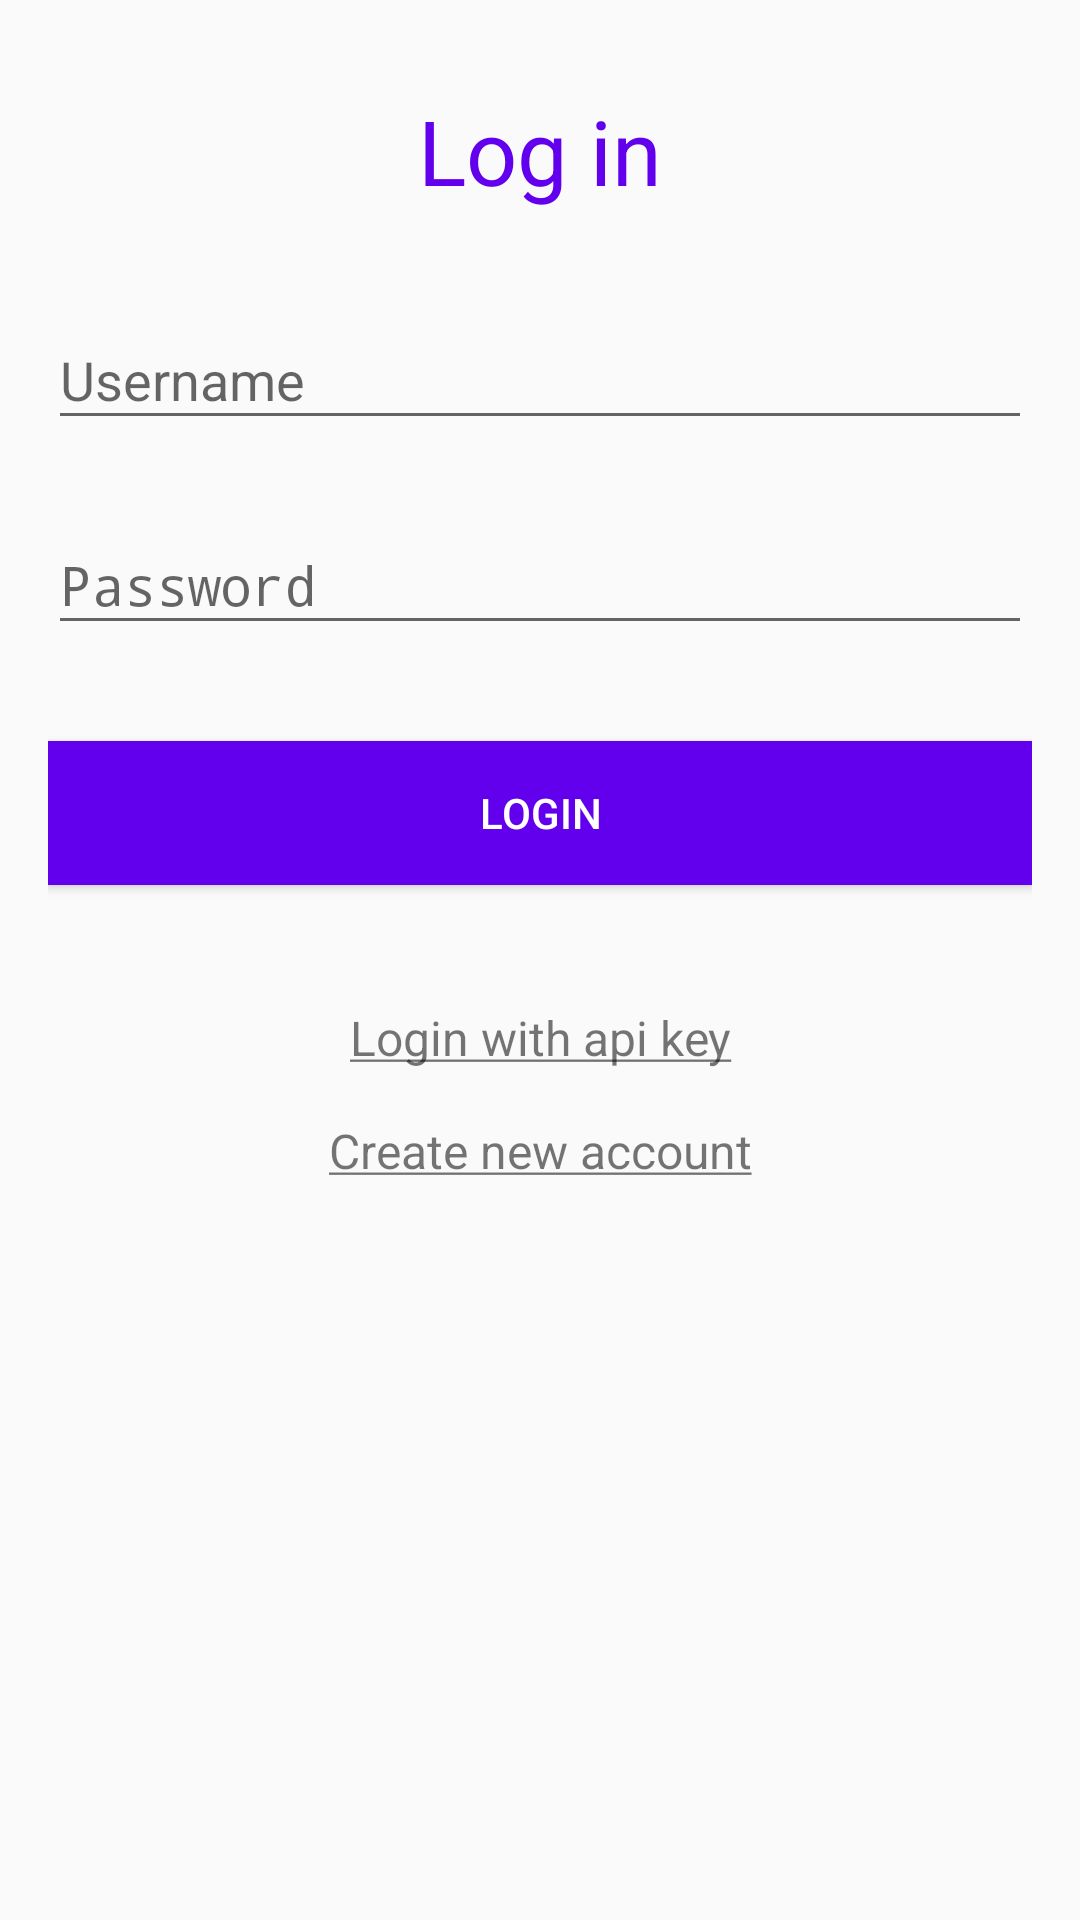

Layout XML and referenced resources for this Android screen:
<!-- AndroidManifest.xml: application theme AppTheme -->
<!-- res/layout/activity_login.xml -->
<?xml version="1.0" encoding="utf-8"?>
<ScrollView xmlns:android="http://schemas.android.com/apk/res/android"
    xmlns:tools="http://schemas.android.com/tools"
    android:layout_width="match_parent"
    android:layout_height="match_parent"
    tools:context=".views.LoginActivity">

    <LinearLayout
        android:layout_width="match_parent"
        android:layout_height="wrap_content"
        android:orientation="vertical"
        android:weightSum="1">

        <RelativeLayout
            android:layout_width="match_parent"
            android:layout_height="wrap_content"
            android:layout_weight="0.5"
            android:layout_marginTop="@dimen/label_margin_top"
            >
            <TextView
                android:layout_width="match_parent"
                android:layout_height="wrap_content"
                android:gravity="center"
                android:layout_centerInParent="true"
                android:text="@string/login_activity_label"
                android:textSize="@dimen/label_textsize"
                android:textColor="@color/colorPrimary"/>

        </RelativeLayout>

        <LinearLayout
            android:id="@+id/authentication_form"
            android:layout_width="match_parent"
            android:layout_height="wrap_content"
            android:orientation="vertical"
            android:padding="@dimen/activity_padding"
            android:layout_weight="0.5"
            android:focusable="true"
            android:focusableInTouchMode="true">

            
            <android.support.design.widget.TextInputLayout
                android:layout_width="match_parent"
                android:layout_height="wrap_content"
                android:layout_marginTop="@dimen/text_input_margin"
                android:layout_marginBottom="@dimen/text_input_margin">

                <EditText
                    android:id="@+id/input_email"
                    android:layout_width="match_parent"
                    android:layout_height="wrap_content"
                    android:inputType="textEmailAddress"
                    android:hint="@string/login_hint"/>
            </android.support.design.widget.TextInputLayout>

            
            <android.support.design.widget.TextInputLayout
                android:layout_width="match_parent"
                android:layout_height="wrap_content"
                android:layout_marginTop="@dimen/text_input_margin"
                android:layout_marginBottom="@dimen/text_input_margin">
                <EditText
                    android:id="@+id/input_password"
                    android:layout_width="match_parent"
                    android:layout_height="wrap_content"
                    android:inputType="textPassword"
                    android:hint="@string/password_hint"
                    />
            </android.support.design.widget.TextInputLayout>

            <android.support.v7.widget.AppCompatButton
                android:id="@+id/button_login"
                android:layout_width="match_parent"
                android:layout_height="wrap_content"
                android:layout_marginTop="@dimen/button_login_margin"
                android:layout_marginBottom="@dimen/button_login_margin"
                android:padding="@dimen/button_login_padding"
                android:text="@string/button_login_text"
                android:textColor="@android:color/white"
                android:background="@color/colorPrimary"/>

            <TextView android:id="@+id/link_apikey_login"
                android:layout_width="match_parent"
                android:layout_height="wrap_content"
                android:gravity="center"
                android:textSize="@dimen/apikey_login_textsize"
                android:text="@string/apikey_login_text"
                android:layout_margin="16dp"
                />

            <TextView android:id="@+id/link_signup"
                android:layout_width="match_parent"
                android:layout_height="wrap_content"
                android:gravity="center"
                android:textSize="@dimen/link_signup_textsize"
                android:text="@string/link_signup_text"
                />

        </LinearLayout>

    </LinearLayout>

</ScrollView>
<!-- resources referenced by this layout -->
<resources>
  <dimen name="activity_padding">16dp</dimen>
  <dimen name="apikey_login_textsize">16sp</dimen>
  <dimen name="button_login_margin">24dp</dimen>
  <dimen name="button_login_padding">12dp</dimen>
  <dimen name="label_margin_top">30dp</dimen>
  <dimen name="label_textsize">30sp</dimen>
  <dimen name="link_signup_textsize">16sp</dimen>
  <dimen name="text_input_margin">8dp</dimen>
  <string name="apikey_login_text"><u>Login with api key</u></string>
  <string name="button_login_text">Login</string>
  <string name="link_signup_text"><u>Create new account</u></string>
  <string name="login_activity_label">Log in</string>
  <string name="login_hint">Username</string>
  <string name="password_hint">Password</string>
  <style name="AppTheme" parent="Theme.AppCompat.Light.DarkActionBar">
          
          <item name="colorPrimary">@color/colorPrimary</item>
          <item name="colorPrimaryDark">@color/colorPrimaryDark</item>
          <item name="colorAccent">@color/colorAccent</item>
      </style>
  <!-- not gathered from this repository: default colours our renderer supplied (Android Studio template values) -->
  <color name="colorPrimary">#FF6200EE</color>
  <color name="colorPrimaryDark">#FF3700B3</color>
  <color name="colorAccent">#FF03DAC5</color>
</resources>
